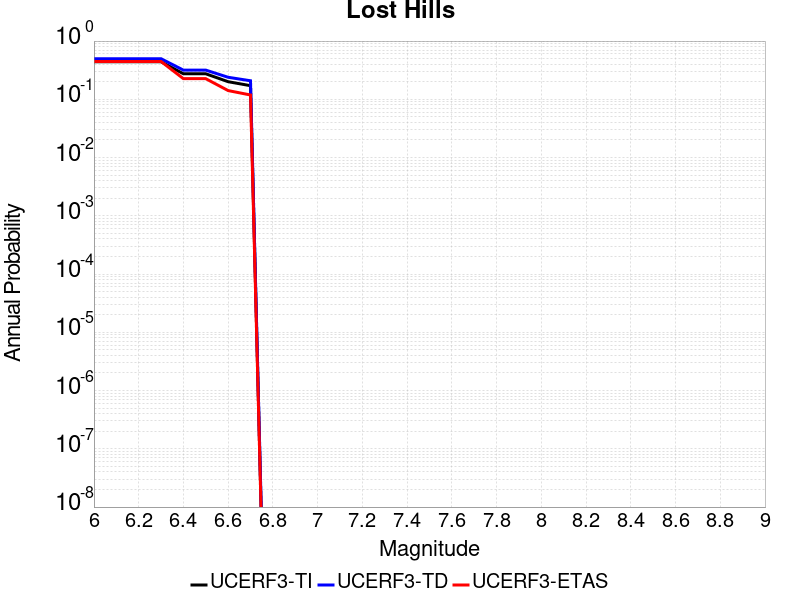

The file beside this chart, header and first rows:
Magnitude, UCERF3-TI Prob, UCERF3-TD Prob, UCERF3-ETAS Prob
6.0, 0.4416, 0.4977, 0.4463
6.1, 0.4416, 0.4977, 0.4463
6.2, 0.4416, 0.4977, 0.4463
6.3, 0.4416, 0.4977, 0.4463
6.4, 0.2743, 0.3171, 0.226
6.5, 0.2743, 0.3171, 0.226
6.6, 0.2006, 0.2389, 0.1412
6.7, 0.1714, 0.2082, 0.1186
